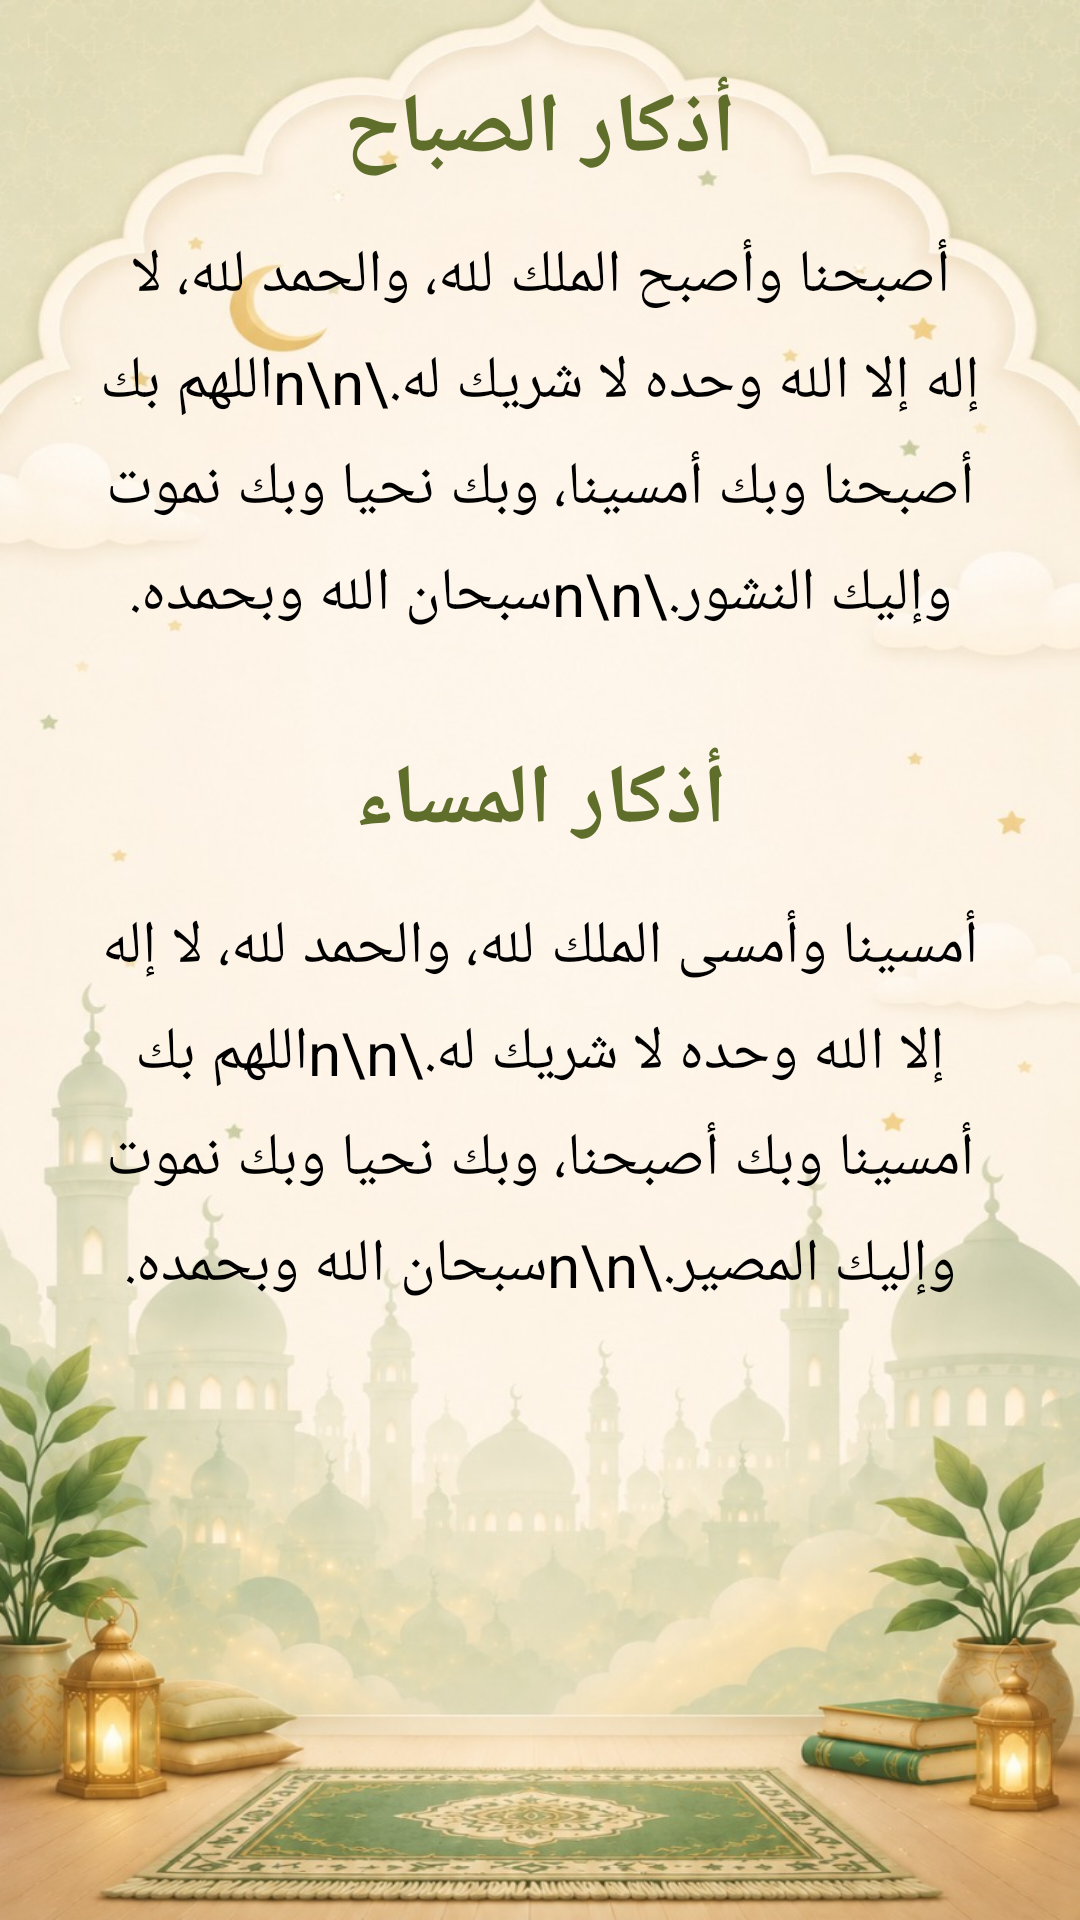

Reconstruct the res/layout file that produces this screen, plus the resources it refers to.
<!-- AndroidManifest.xml: application theme Theme.QuranMemorizationApp -->
<!-- res/layout/activity_azkar.xml -->
<?xml version="1.0" encoding="utf-8"?>


<FrameLayout
    xmlns:android="http://schemas.android.com/apk/res/android"
    android:layout_width="match_parent"
    android:layout_height="match_parent">

    <ScrollView
        android:layout_width="match_parent"
        android:layout_height="match_parent"
        android:background="@drawable/img_4">

        <LinearLayout
            android:layout_width="match_parent"
            android:layout_height="wrap_content"
            android:orientation="vertical"
            android:padding="24dp"
            android:gravity="center">

            <TextView
                android:layout_width="match_parent"
                android:layout_height="wrap_content"
                android:text="أذكار الصباح"
                android:textColor="#5F6F2B"
                android:textSize="28sp"
                android:textStyle="bold"
                android:gravity="center"
                android:layout_marginBottom="16dp"/>

            <TextView
                android:layout_width="match_parent"
                android:layout_height="wrap_content"
                android:text="أصبحنا وأصبح الملك لله، والحمد لله، لا إله إلا الله وحده لا شريك له.\n\nاللهم بك أصبحنا وبك أمسينا، وبك نحيا وبك نموت وإليك النشور.\n\nسبحان الله وبحمده."
                android:textSize="20sp"
                android:textColor="#000000"
                android:gravity="center"
                android:lineSpacingExtra="8dp"
                android:layout_marginBottom="36dp"/>

            <TextView
                android:layout_width="match_parent"
                android:layout_height="wrap_content"
                android:text="أذكار المساء"
                android:textColor="#5F6F2B"
                android:textSize="28sp"
                android:textStyle="bold"
                android:gravity="center"
                android:layout_marginBottom="16dp"/>

            <TextView
                android:layout_width="match_parent"
                android:layout_height="wrap_content"
                android:text="أمسينا وأمسى الملك لله، والحمد لله، لا إله إلا الله وحده لا شريك له.\n\nاللهم بك أمسينا وبك أصبحنا، وبك نحيا وبك نموت وإليك المصير.\n\nسبحان الله وبحمده."
                android:textSize="20sp"
                android:textColor="#000000"
                android:gravity="center"
                android:lineSpacingExtra="8dp"/>

        </LinearLayout>

    </ScrollView>

    <View
        android:id="@+id/darkOverlay"
        android:layout_width="match_parent"
        android:layout_height="match_parent"
        android:background="#88000000"
        android:visibility="gone"/>
</FrameLayout>
<!-- resources referenced by this layout -->
<resources>
  <!-- drawable img_4: png bitmap (drawable, 999359 bytes) -->
  <style name="Theme.QuranMemorizationApp" parent="Base.Theme.QuranMemorizationApp" />
  <style name="Base.Theme.QuranMemorizationApp" parent="Theme.Material3.DayNight.NoActionBar">
          
          
      </style>
</resources>
